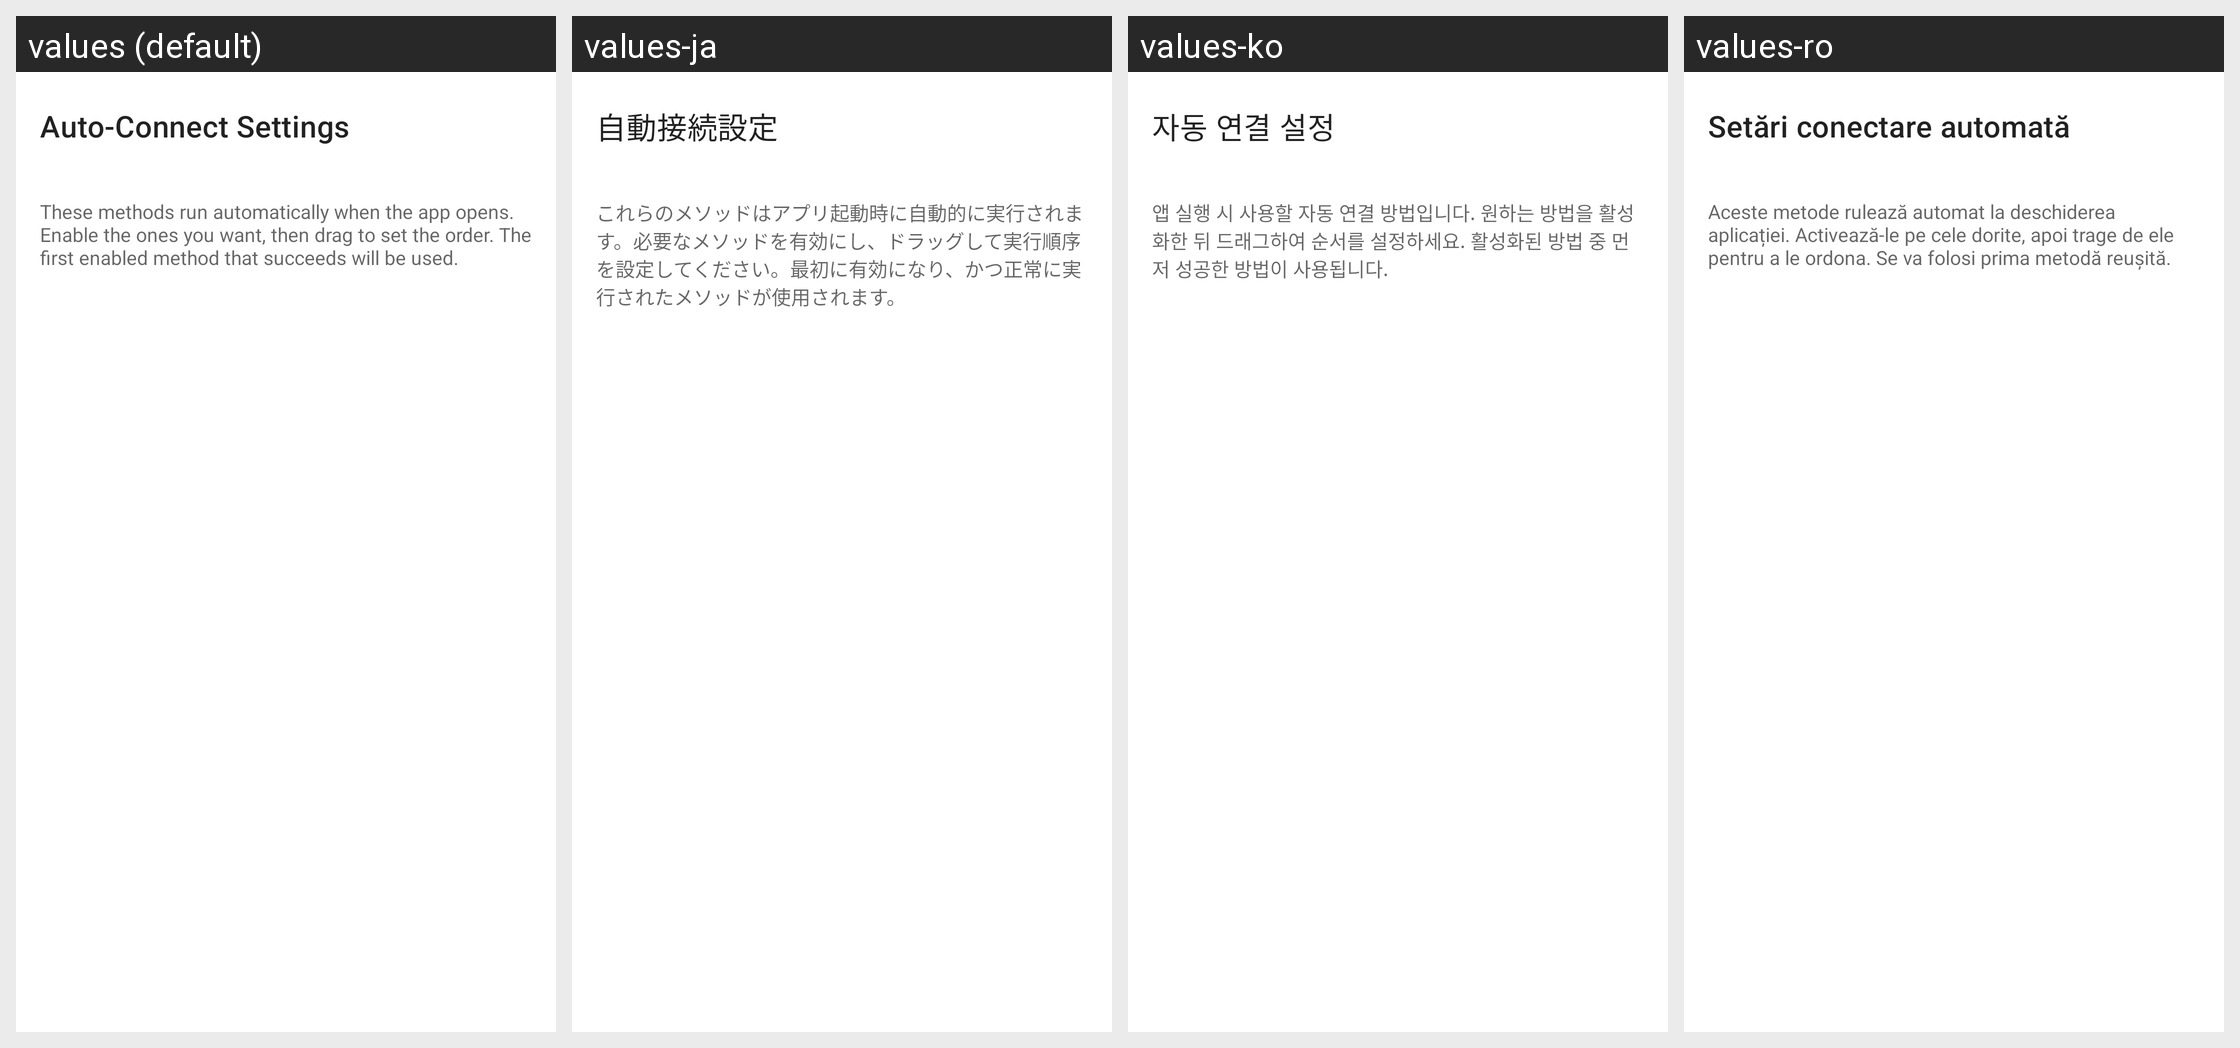

The same Android screen rendered under several of its app's locales, left to right. List the strings drawn on it with the default value and each locale's translation.
Android screen res/layout/aa_fragment_auto_connect.xml rendered under 4 locales, left to right: values (default), values-ja, values-ko, values-ro. Device: Nexus 5 (rendered at 1080×1920; each locale shown at half size, 540×960, under a caption strip naming it); theme Theme.MaterialComponents.DayNight.NoActionBar.
Other locales in the repository, not shown: values-ar, values-cs, values-de, values-es, values-es-rES, values-hu, values-it, values-ka, values-nl, values-pl, values-pt-rBR, values-ru, values-tr, values-uk, values-vi, values-zh-rCN, values-zh-rTW.
Strings drawn on this screen, with the default value and each locale's value (text and hints the layout hard-codes, and strings that could not be matched under every locale, appear in the picture but are not listed):

aa_auto_connect_settings
  values: Auto-Connect Settings
  values-ja: 自動接続設定
  values-ko: 자동 연결 설정
  values-ro: Setări conectare automată

aa_auto_connect_help
  values: These methods run automatically when the app opens. Enable the ones you want, then drag to set the order. The first enabled method that succeeds will be used.
  values-ja: これらのメソッドはアプリ起動時に自動的に実行されます。必要なメソッドを有効にし、ドラッグして実行順序を設定してください。最初に有効になり、かつ正常に実行されたメソッドが使用されます。
  values-ko: 앱 실행 시 사용할 자동 연결 방법입니다. 원하는 방법을 활성화한 뒤 드래그하여 순서를 설정하세요. 활성화된 방법 중 먼저 성공한 방법이 사용됩니다.
  values-ro: Aceste metode rulează automat la deschiderea aplicației. Activează-le pe cele dorite, apoi trage de ele pentru a le ordona. Se va folosi prima metodă reușită.
